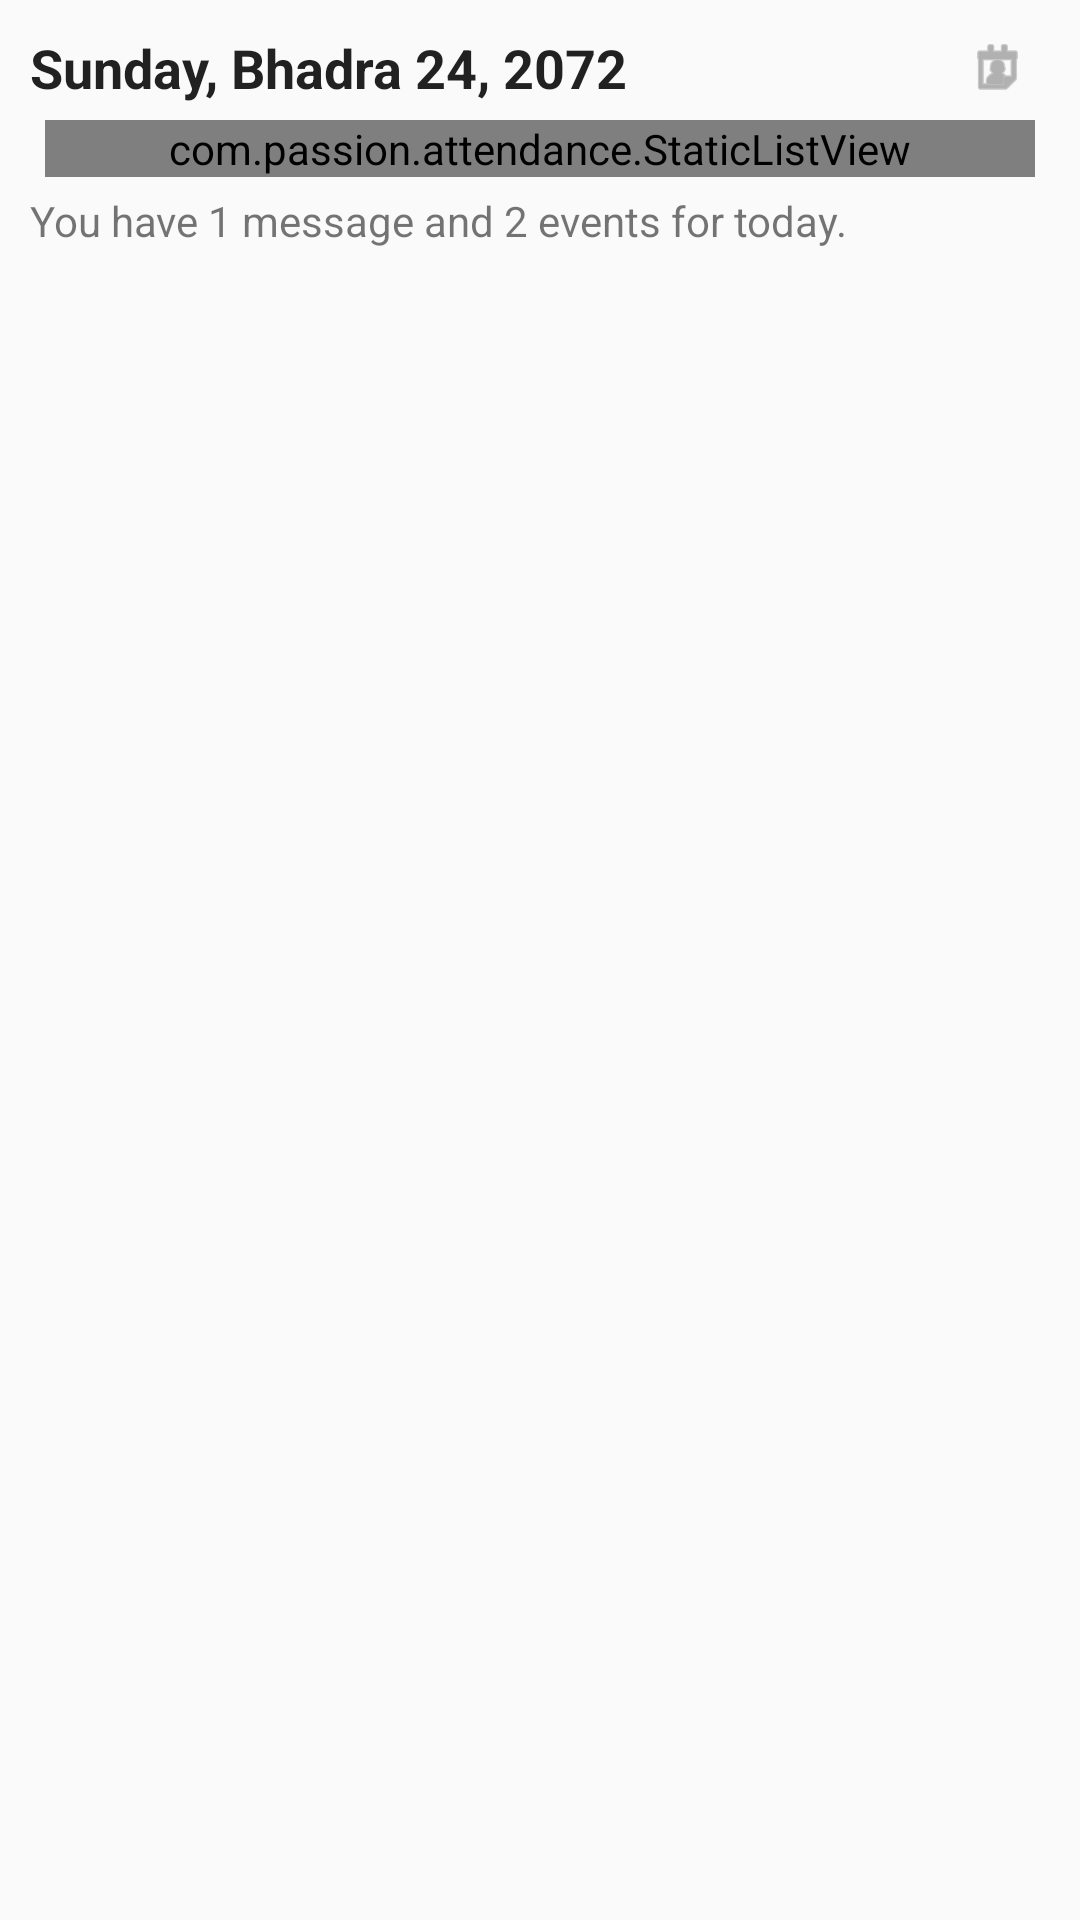

Here is an Android app screen rendered from its layout file. Give the layout XML and the strings, colors and styles it references.
<!-- AndroidManifest.xml: application theme AppTheme -->
<!-- res/layout/fragment_day_overview.xml -->
<?xml version="1.0" encoding="utf-8"?>
<LinearLayout xmlns:android="http://schemas.android.com/apk/res/android"
    android:layout_width="match_parent"
    android:layout_height="match_parent"
    android:orientation="vertical"
    android:padding="10dp">

    <LinearLayout
        android:layout_width="match_parent"
        android:layout_height="wrap_content"
        android:gravity="center_vertical">

        <TextView
            android:id="@+id/selected_date"
            style="@android:style/TextAppearance.DialogWindowTitle"
            android:layout_width="0dp"
            android:layout_height="wrap_content"
            android:layout_weight="1"
            android:text="Sunday, Bhadra 24, 2072"
            android:textStyle="bold" />

        <ImageButton
            android:id="@+id/switch_mode_button"
            style="@style/QuickActionButtons"
            android:layout_width="wrap_content"
            android:layout_height="25dp"
            android:src="@android:drawable/ic_menu_my_calendar" />


    </LinearLayout>

    <LinearLayout
        android:id="@+id/detail_today_container"
        android:layout_width="match_parent"
        android:layout_height="wrap_content"
        android:orientation="vertical">

        <com.passion.attendance.StaticListView
            android:id="@+id/shift_day_timetables"
            android:layout_width="match_parent"
            android:layout_height="wrap_content"
            android:layout_margin="5dp" />

        <TextView
            android:id="@+id/today_overview"
            android:layout_width="match_parent"
            android:layout_height="wrap_content"
            android:text="You have 1 message and 2 events for today." />

    </LinearLayout>

    <LinearLayout
        android:id="@+id/detail_selected_date_container"
        android:layout_width="match_parent"
        android:layout_height="match_parent"
        android:orientation="vertical">

        <android.support.v4.app.FragmentTabHost
            android:id="@android:id/tabhost"
            android:layout_width="match_parent"
            android:layout_height="match_parent">

            <LinearLayout
                android:layout_width="match_parent"
                android:layout_height="match_parent"
                android:orientation="vertical">

                <TabWidget
                    android:id="@android:id/tabs"

                    android:layout_width="match_parent"
                    android:layout_height="wrap_content"
                    android:layout_weight="0"
                    android:orientation="horizontal" />

                <FrameLayout
                    android:id="@android:id/tabcontent"
                    android:layout_width="0dp"
                    android:layout_height="0dp"
                    android:layout_weight="0" />

                <FrameLayout
                    android:id="@+id/realtabcontent"
                    android:layout_width="match_parent"
                    android:layout_height="0dp"
                    android:layout_weight="1" />

            </LinearLayout>
        </android.support.v4.app.FragmentTabHost>

    </LinearLayout>

</LinearLayout>
<!-- resources referenced by this layout -->
<resources>
  <style name="QuickActionButtons" parent="Base.Widget.AppCompat.Button.Borderless">
          <item name="android:adjustViewBounds">true</item>
          <item name="android:padding">2dp</item>
          <item name="android:layout_marginLeft">5dp</item>
          <item name="android:layout_marginRight">5dp</item>
          <item name="android:tint">@color/Gray</item>
          <item name="android:scaleType">centerInside</item>
  
      </style>
  <style name="AppTheme" parent="Theme.AppCompat.Light.NoActionBar">
          
          <item name="colorPrimary">@color/colorPrimary</item>
          <item name="colorPrimaryDark">@color/colorPrimaryDark</item>
          <item name="colorAccent">@color/colorAccent</item>
      </style>
  <color name="Gray">#FF808080</color>
  <color name="colorPrimary">#3F51B5</color>
  <color name="colorPrimaryDark">#303F9F</color>
  <color name="colorAccent">#FF4081</color>
</resources>
